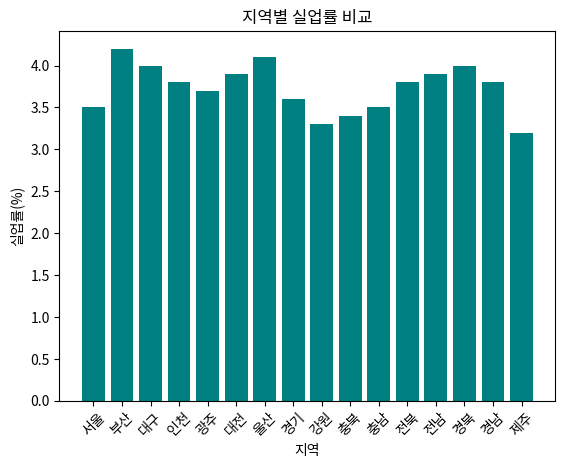
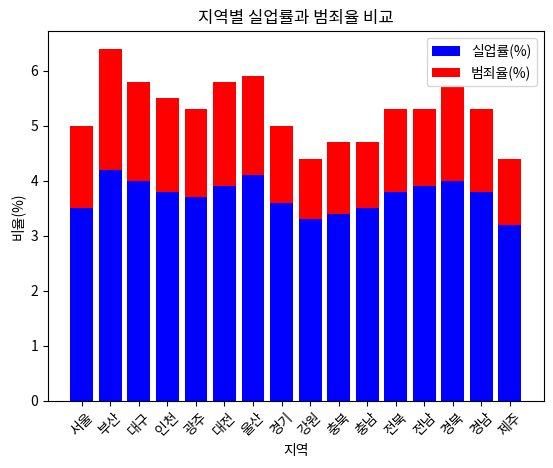
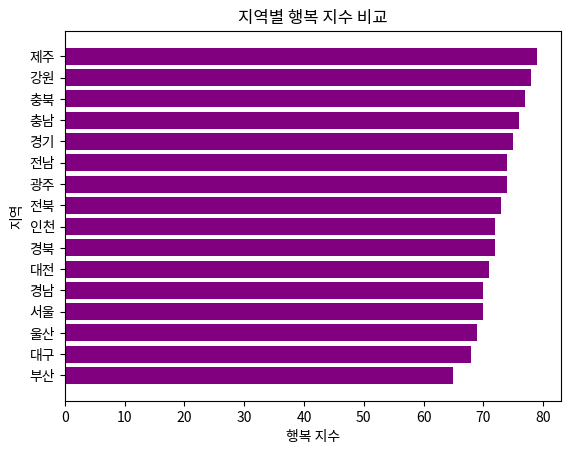

Generate these figures, in order, with matplotlib:

import seaborn as sns
import matplotlib.pyplot as plt
import pandas as pd

# 예시 데이터 생성
social_data = {
  '지역': ['서울', '부산', '대구', '인천', '광주', '대전', '울산', '경기', '강원', '충북', '충남', '전북', '전남', '경북', '경남', '제주'],
  '실업률(%)': [3.5, 4.2, 4.0, 3.8, 3.7, 3.9, 4.1, 3.6, 3.3, 3.4, 3.5, 3.8, 3.9, 4.0, 3.8, 3.2],
  '범죄율(%)': [1.5, 2.2, 1.8, 1.7, 1.6, 1.9, 1.8, 1.4, 1.1, 1.3, 1.2, 1.5, 1.4, 1.7, 1.5, 1.2],
  '행복 지수': [70, 65, 68, 72, 74, 71, 69, 75, 78, 77, 76, 73, 74, 72, 70, 79]
}
df_social = pd.DataFrame(social_data)

# 기본 막대 그래프(실업률)
plt.bar(df_social['지역'], df_social['실업률(%)'], color='teal')
plt.xlabel('지역')
plt.ylabel('실업률(%)')
plt.title('지역별 실업률 비교')
plt.xticks(rotation=45)
plt.show()

# 누적 막대 그래프(실업률과 범죄율)
plt.bar(df_social['지역'], df_social['실업률(%)'], label='실업률(%)', color='blue')
plt.bar(df_social['지역'], df_social['범죄율(%)'], bottom=df_social['실업률(%)'], label='범죄율(%)', color='red')
plt.xlabel('지역')
plt.ylabel('비율(%)')
plt.title('지역별 실업률과 범죄율 비교')
plt.xticks(rotation=45)
plt.legend()
plt.show()

# 수평 막대 그래프(행복 지수)
df_social.sort_values(by='행복 지수', inplace=True)
plt.barh(df_social['지역'], df_social['행복 지수'], color='purple')
plt.xlabel('행복 지수')
plt.ylabel('지역')
plt.title('지역별 행복 지수 비교')
plt.show()
